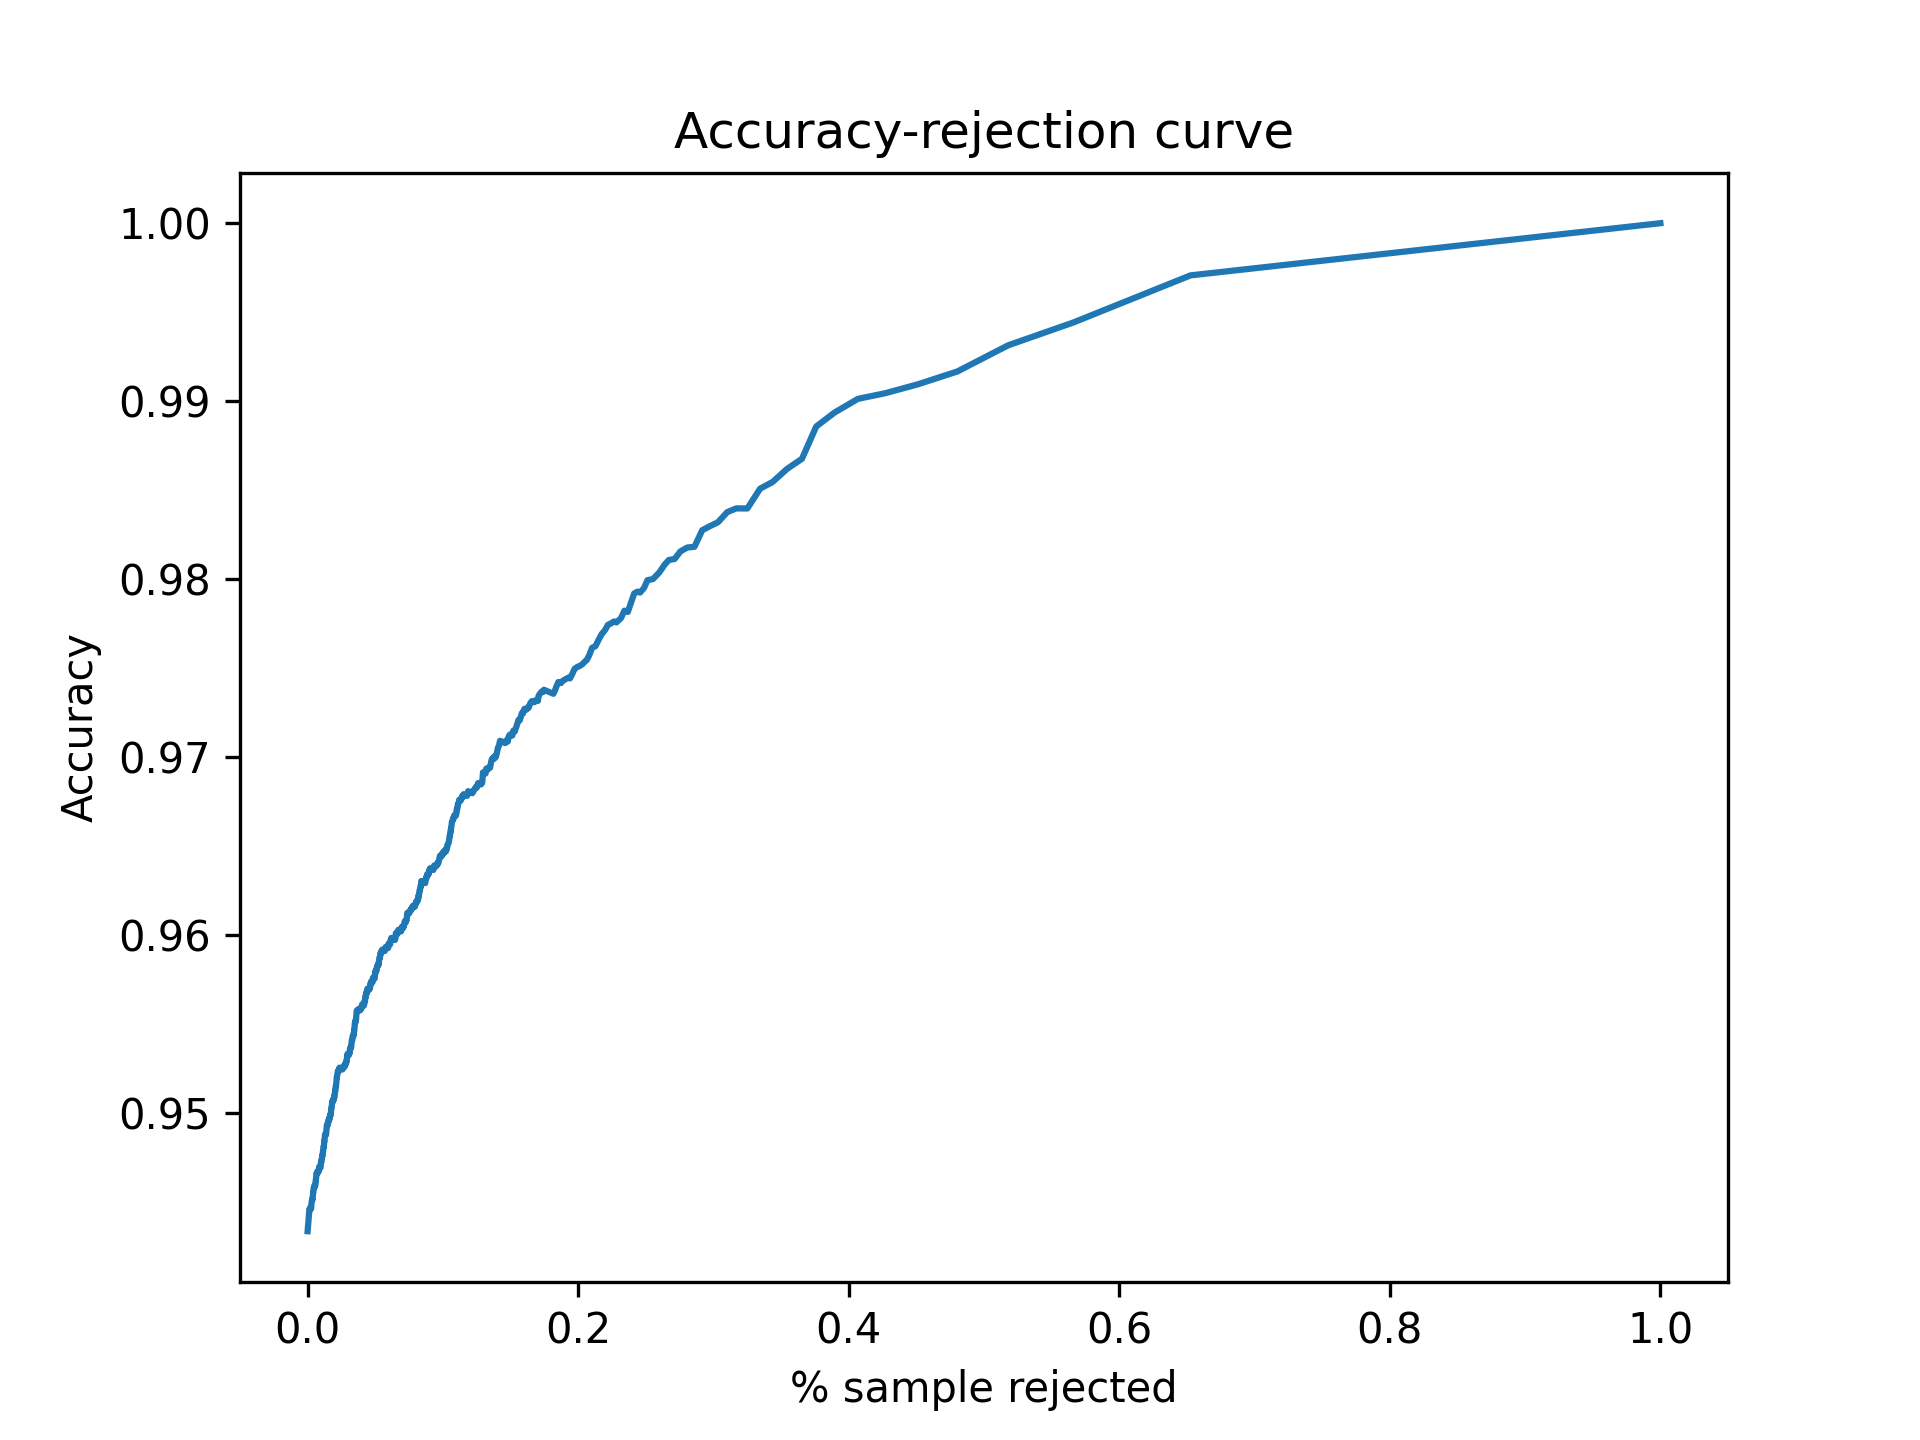

The data file committed next to this chart (first rows):
Threshold, Accepted, Accuracy
0.5, 1.0, 0.9433
0.5001, 1.0, 0.9433
0.5002, 1.0, 0.9433
0.5003, 1.0, 0.9433
0.5004, 0.9999, 0.9435
0.5005, 0.9999, 0.9435
0.5006, 0.9999, 0.9435
0.5007, 0.9999, 0.9435
0.5008, 0.9999, 0.9435
0.5009, 0.9999, 0.9435
0.501, 0.9999, 0.9435
0.5011, 0.9999, 0.9435
0.5012, 0.9999, 0.9435
0.5013, 0.9999, 0.9435
0.5014, 0.9999, 0.9435
0.5015, 0.9999, 0.9435
0.5016, 0.9999, 0.9435
0.5017, 0.9999, 0.9435
0.5018, 0.9999, 0.9435
0.5019, 0.9999, 0.9435
0.502, 0.9997, 0.9436
0.5021, 0.9997, 0.9436
0.5022, 0.9997, 0.9436
0.5023, 0.9997, 0.9436
0.5024, 0.9997, 0.9436
0.5025, 0.9997, 0.9436
0.5026, 0.9997, 0.9436
0.5027, 0.9996, 0.9437
0.5028, 0.9996, 0.9437
0.5029, 0.9996, 0.9437
0.503, 0.9996, 0.9437
0.5031, 0.9996, 0.9437
0.5032, 0.9996, 0.9437
0.5033, 0.9996, 0.9437
0.5034, 0.9996, 0.9437
0.5035, 0.9996, 0.9437
0.5036, 0.9996, 0.9437
0.5037, 0.9996, 0.9437
0.5038, 0.9996, 0.9437
0.5039, 0.9996, 0.9437
0.504, 0.9996, 0.9437
0.5041, 0.9996, 0.9437
0.5042, 0.9996, 0.9437
0.5043, 0.9996, 0.9437
0.5044, 0.9996, 0.9437
0.5045, 0.9996, 0.9437
0.5046, 0.9996, 0.9437
0.5047, 0.9996, 0.9437
0.5048, 0.9996, 0.9437
0.5049, 0.9996, 0.9437
0.505, 0.9996, 0.9437
0.5051, 0.9996, 0.9437
0.5052, 0.9996, 0.9437
0.5053, 0.9996, 0.9437
0.5054, 0.9996, 0.9437
0.5055, 0.9996, 0.9437
0.5056, 0.9996, 0.9437
0.5057, 0.9996, 0.9437
0.5058, 0.9996, 0.9437
0.5059, 0.9995, 0.9438
... 4,941 more rows
